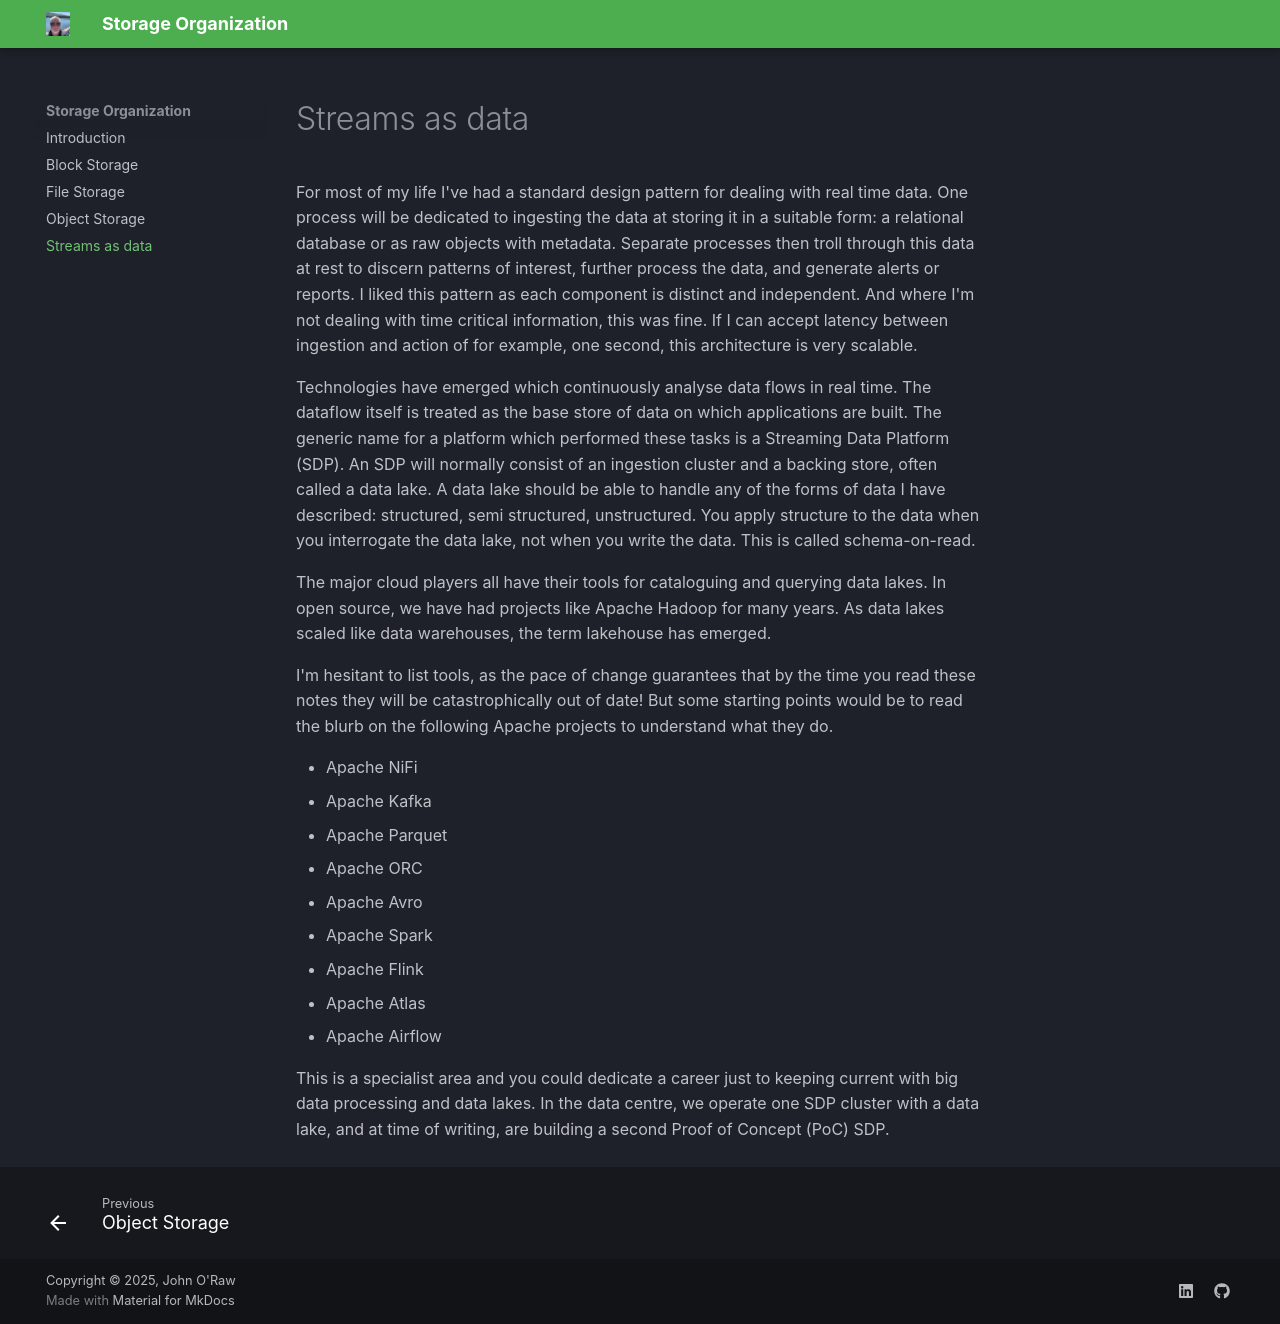

repository: JOR-Donegal/StorageOrganization26 · page: d/index.html · generator: mkdocs

# Streams as data

For most of my life I've had a standard design pattern for dealing with real time data. One process will be dedicated to ingesting the data at storing it in a suitable form: a relational database or as raw objects with metadata. Separate processes then troll through this data at rest to discern patterns of interest, further process the data, and generate alerts or reports. I liked this pattern as each component is distinct and independent. And where I'm not dealing with time critical information, this was fine. If I can accept latency between ingestion and action of for example, one second, this architecture is very scalable.

Technologies have emerged which continuously analyse data flows in real time. The dataflow itself is treated as the base store of data on which applications are built. The generic name for a platform which performed these tasks is a Streaming Data Platform (SDP). 
An SDP will normally consist of an ingestion cluster and a backing store, often called a data lake. A data lake should be able to handle any of the forms of data I have described: structured, semi structured, unstructured. You apply structure to the data when you interrogate the data lake, not when you write the data. This is called schema-on-read.

The major cloud players all have their tools for cataloguing and querying data lakes. In open source, we have had projects like Apache Hadoop for many years. As data lakes scaled like data warehouses, the term lakehouse has emerged. 

I'm hesitant to list tools, as the pace of change guarantees that by the time you read these notes they will be catastrophically out of date! But some starting points would be to read the blurb on the following Apache projects to understand what they do.

-	Apache NiFi
-	Apache Kafka

-	Apache Parquet
-	Apache ORC
-	Apache Avro

-	Apache Spark
-	Apache Flink

-	Apache Atlas
-	Apache Airflow

This is a specialist area and you could dedicate a career just to keeping current with big data processing and data lakes. In the data centre, we operate one SDP cluster with a data lake, and at time of writing, are building a second Proof of Concept (PoC) SDP. 
